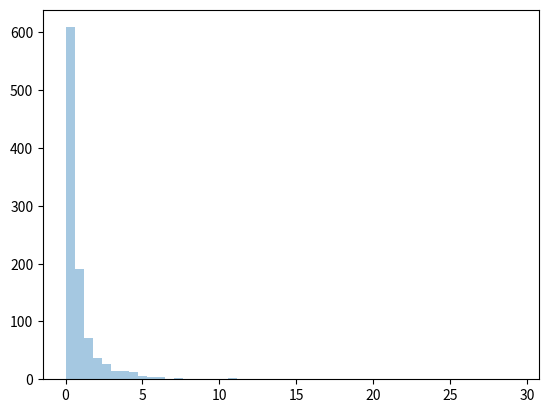

This figure's Python source:
# A distribution following Pareto's law i.e. 80-20 distribution (20% factors cause 80% outcome).
# It has two parameter:
# a - shape parameter.
# size - The shape of the returned array.
# Draw out a sample for pareto distribution with shape of 2 with size 2x3:

from numpy import random
x = random.pareto(a=2, size=(2, 3))
print(x)

#Visualization of Pareto Distribution

from numpy import random
import matplotlib.pyplot as plt
import seaborn as sns

sns.distplot(random.pareto(a=2, size=1000), kde=False)

plt.show()